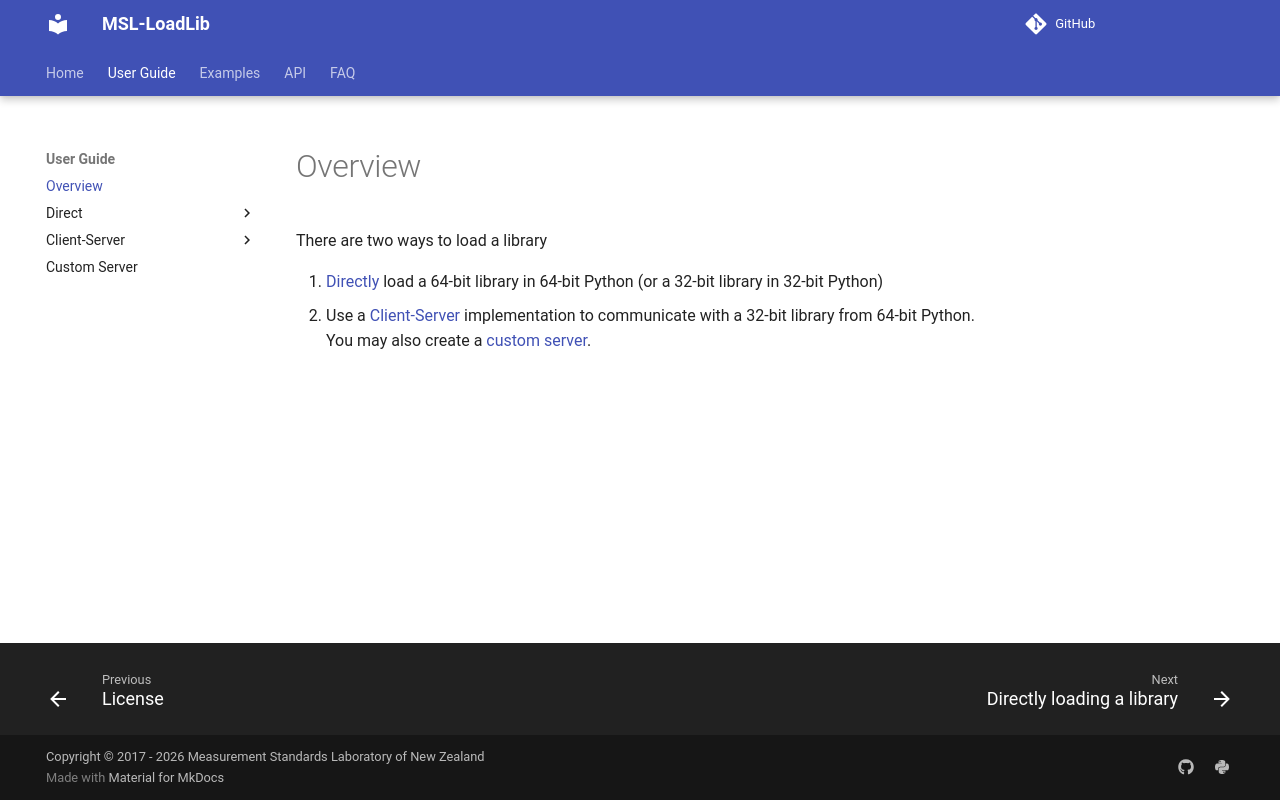

repository: MSLNZ/msl-loadlib · page: dev/usage/overview/index.html · generator: mkdocs

# Overview

There are two ways to load a library

1. [Directly][direct] load a 64-bit library in 64-bit Python (or a 32-bit library in 32-bit Python)
2. Use a [Client-Server][client-server] implementation to communicate with a 32-bit library from 64-bit Python. You may also create a [custom server][refreeze].
